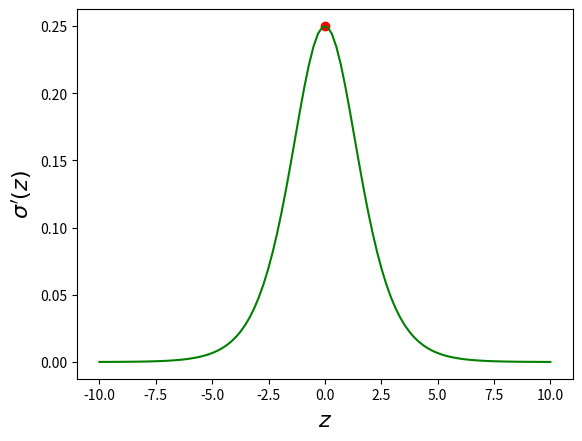

Generate this figure with matplotlib:
import numpy as np
import matplotlib.pyplot as plt

def plot_graf(x, y, title='Graf', output_path='graf.png', pontosBanco=None, pontosTreino = None) -> str:
    plt.plot(x, y, label='Rede Neural', color='green')
    plt.xlabel(r'$z$', fontsize=16)
    plt.ylabel(r"$\sigma'(z)$", fontsize=16)
    plt.title(title, fontsize=18)
    plt.grid(False)
    if pontosBanco:
        for i, ponto in enumerate(pontosBanco):
            plt.scatter(*ponto, color='red', label='banco de treino' if i == 0 else "")
        # plt.legend()
    if pontosTreino:
        for i, ponto in enumerate(pontosTreino):
            plt.scatter(*ponto, color='blue', label='banco de teste' if i == 0 else "")
        plt.legend()

    plt.savefig(output_path, dpi=300, bbox_inches='tight')
    plt.close()
    return output_path


x = np.linspace(-10, 10, 100)
y = 1/(1 + np.exp(-x))
z = y*(1-y)

a = (0, 0.25)



figure = plot_graf(x, z, title='', pontosBanco=[a], output_path='sigmoid_derivative.png')
print(f'Figura salva em: {figure}')
